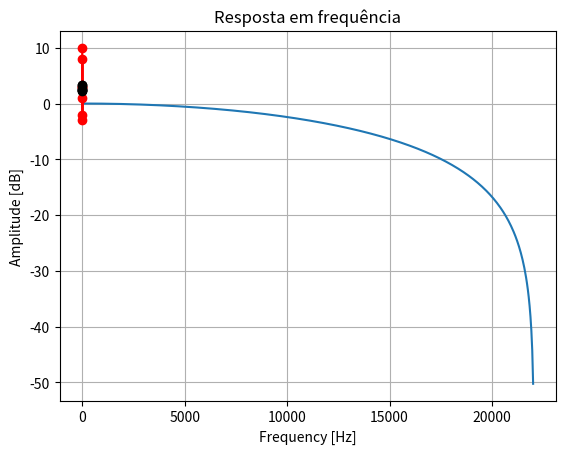
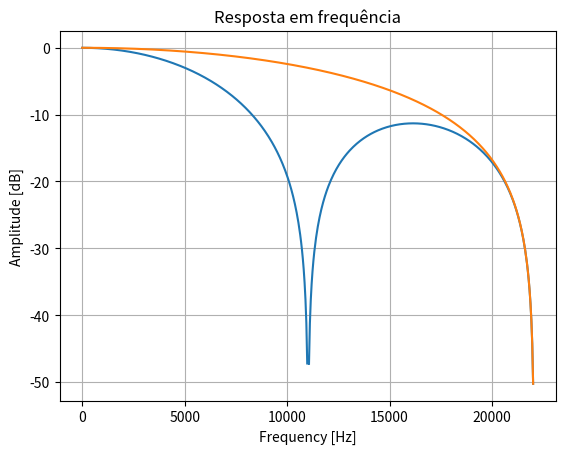

Recreate these plots in Python, in order.
######################################################
##  Created on: Abril 26, 2022
##      Author: Marcelo Brancalhão Gaspar
##      Instituto Federal de Santa Catarina
# [redacted]
##
######################################################
import numpy as np
from scipy import signal
import matplotlib.pyplot as plt
x = [10,3,-3,3,8,1,-2]
array = np.array(x)
a = [1]
b = [0.5,0.5]
y = signal.lfilter(b, a, array)
f2w = 2*np.pi
fs,h = signal.freqz(b, fs=f2w*44100)
fig, ax = plt.subplots()
ax.set_title('Resposta em frequência')
ax.plot(fs/(f2w), 20*np.log10(abs(h)))
ax.set_ylabel('Amplitude [dB]')
ax.set_xlabel('Frequency [Hz]')
plt.grid()
print('x = ', array)
b4 = [0.25,0.25,0.25,0.25]
a4 = [1]
y4 = signal.lfilter(b4,a4,array)
print('y2 = ', y)
print('y4 = ', y4)
plt.plot(x,'r',x,'or',y4,'--k',y4,'ok')
f2w=2*np.pi
fs4,h4 = signal.freqz(b4, fs=f2w*44100)
fig, ax = plt.subplots()
ax.set_title('Resposta em frequência')
ax.plot(fs4/(f2w), 20 * np.log10(abs(h4)))
ax.plot(fs/(f2w),20*np.log10(abs(h)))
ax.set_ylabel('Amplitude [dB]')
ax.set_xlabel('Frequency [Hz]')
plt.grid()
plt.show() 